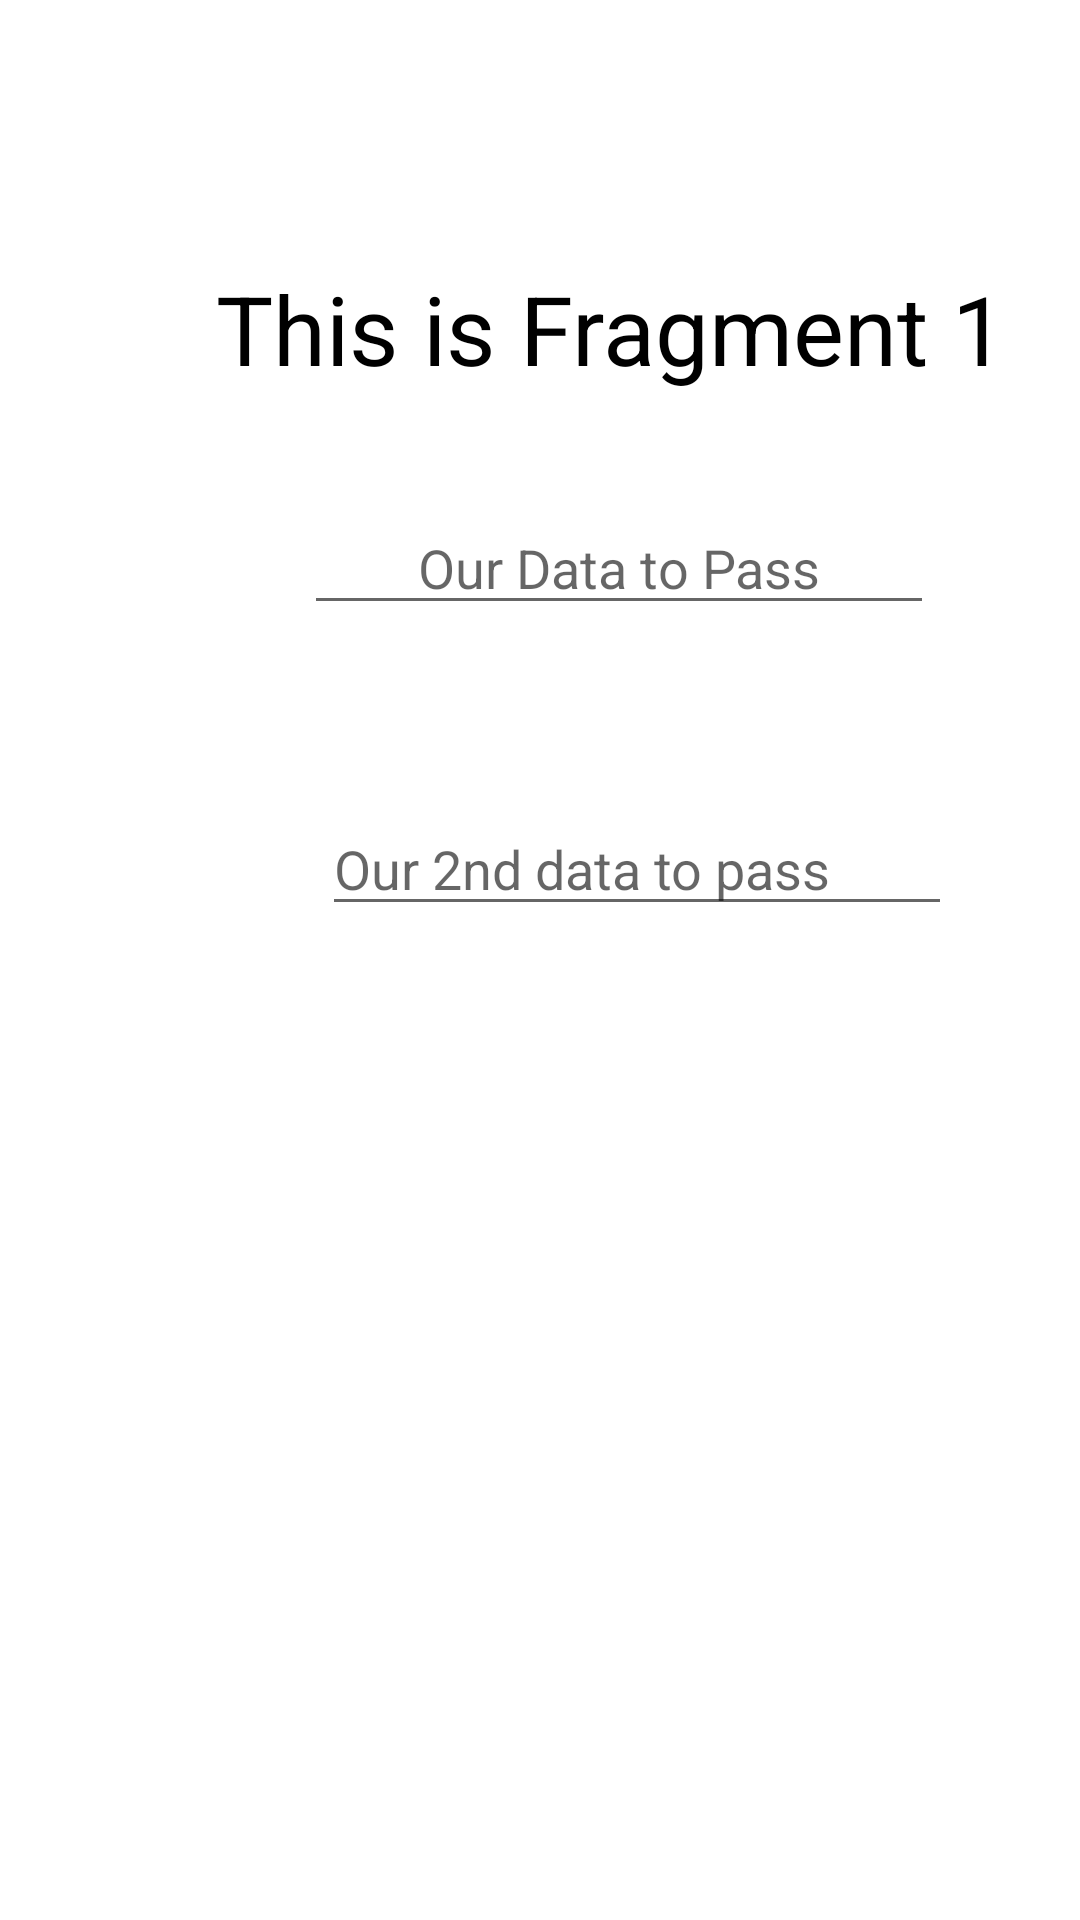

Write the Android layout XML for this screen, with the resource values it uses.
<!-- AndroidManifest.xml: application theme Theme.FragmentsNotes -->
<!-- res/layout/fragment_1.xml -->
<?xml version="1.0" encoding="utf-8"?>
<androidx.constraintlayout.widget.ConstraintLayout xmlns:android="http://schemas.android.com/apk/res/android"
    xmlns:app="http://schemas.android.com/apk/res-auto"
    xmlns:tools="http://schemas.android.com/tools"
    android:id="@+id/frameLayout"
    android:layout_width="match_parent"
    android:layout_height="match_parent"
    tools:context=".fragments.Fragment1">

    <TextView
        android:id="@+id/fragment1_label"
        android:layout_width="wrap_content"
        android:layout_height="wrap_content"
        android:layout_marginStart="72dp"
        android:layout_marginTop="88dp"
        android:text="This is Fragment 1"
        android:textColor="@color/black"
        android:textSize="32dp"
        app:layout_constraintStart_toStartOf="parent"
        app:layout_constraintTop_toTopOf="parent" />

    <EditText
        android:id="@+id/data_editText"
        android:layout_width="wrap_content"
        android:layout_height="wrap_content"
        android:layout_marginTop="36dp"
        android:layout_marginEnd="24dp"
        android:ems="10"
        android:gravity="center"
        android:hint="Our Data to Pass"
        android:inputType="textPersonName"
        app:layout_constraintEnd_toEndOf="@+id/fragment1_label"
        app:layout_constraintTop_toBottomOf="@+id/fragment1_label" />

    <EditText
        android:id="@+id/data2_editText"
        android:layout_width="wrap_content"
        android:layout_height="wrap_content"
        android:layout_marginStart="6dp"
        android:layout_marginTop="59dp"
        android:ems="10"
        android:hint="Our 2nd data to pass"
        android:inputType="textPersonName"
        app:layout_constraintStart_toStartOf="@+id/data_editText"
        app:layout_constraintTop_toBottomOf="@+id/data_editText" />
</androidx.constraintlayout.widget.ConstraintLayout>
<!-- resources referenced by this layout -->
<resources>
  <style name="Theme.FragmentsNotes" parent="Theme.MaterialComponents.DayNight.DarkActionBar">
          
          <item name="colorPrimary">@color/purple_500</item>
          <item name="colorPrimaryVariant">@color/purple_700</item>
          <item name="colorOnPrimary">@color/white</item>
          
          <item name="colorSecondary">@color/teal_200</item>
          <item name="colorSecondaryVariant">@color/teal_700</item>
          <item name="colorOnSecondary">@color/black</item>
          
          <item name="android:statusBarColor">?attr/colorPrimaryVariant</item>
          
      </style>
  <!-- not gathered from this repository: default colours our renderer supplied (Android Studio template values) -->
  <color name="purple_500">#FF6200EE</color>
  <color name="purple_700">#FF3700B3</color>
  <color name="teal_200">#FF03DAC5</color>
  <color name="teal_700">#FF018786</color>
  <color name="black">#FF000000</color>
  <color name="white">#FFFFFFFF</color>
</resources>
